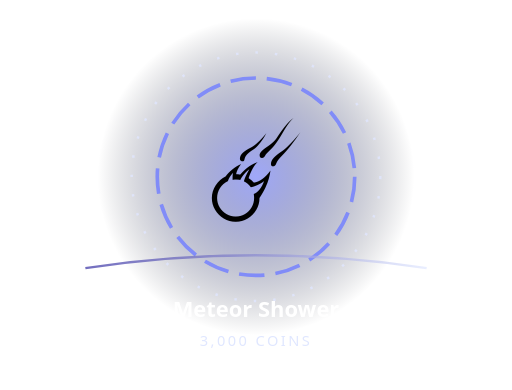
t = 0.00 s
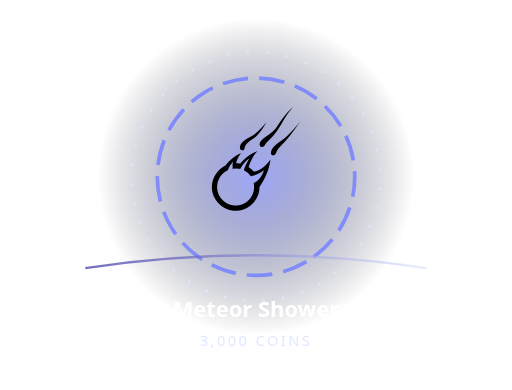
t = 0.68 s
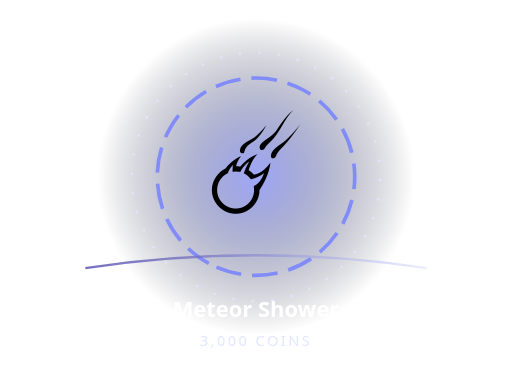
t = 1.35 s
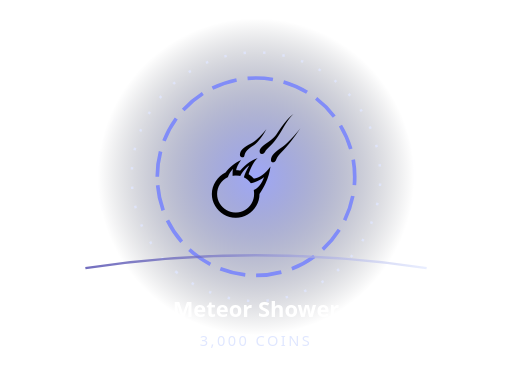
t = 2.05 s
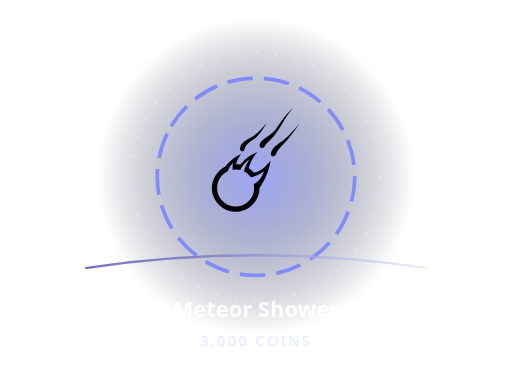
t = 2.40 s
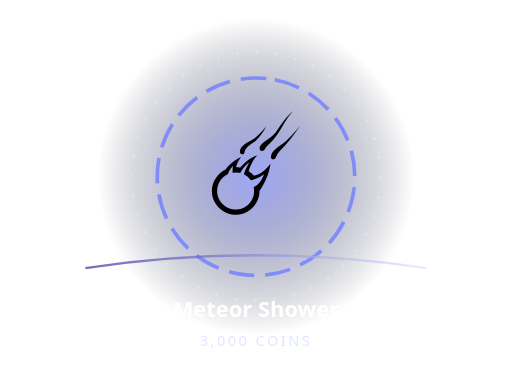
t = 3.20 s

The animated SVG that drew these frames (rendered in a browser with its animation timeline set to each time). Animation: 3 SMIL elements (animateTransform=3); one cycle of 4.10 s, repeats indefinitely.

<svg xmlns="http://www.w3.org/2000/svg" width="420" height="320" viewBox="0 0 420 320" role="img" aria-label="Animated Meteor Shower">
<defs><radialGradient id="b"><stop stop-color="#818cf8" stop-opacity=".76"/><stop offset="1" stop-color="#080c18" stop-opacity="0"/></radialGradient><linearGradient id="r"><stop stop-color="#3730a3"/><stop offset="1" stop-color="#e0e7ff"/></linearGradient></defs>
<circle cx="210" cy="145" r="130" fill="url(#b)"/>
<circle cx="210" cy="145" r="81" fill="none" stroke="#818cf8" stroke-width="3" stroke-dasharray="21 9"><animateTransform attributeName="transform" type="rotate" from="0 210 145" to="360 210 145" dur="4.1s" repeatCount="indefinite"/></circle>
<circle cx="210" cy="145" r="102" fill="none" stroke="#e0e7ff" stroke-opacity=".8" stroke-width="2" stroke-dasharray="2 14"><animateTransform attributeName="transform" type="rotate" from="360 210 145" to="0 210 145" dur="3.2s" repeatCount="indefinite"/></circle>
<g><animateTransform attributeName="transform" type="translate" values="0 4;0 -8;0 4" dur="1.8s" repeatCount="indefinite"/><text x="210" y="177" font-size="94" text-anchor="middle" font-family="'Segoe UI Emoji','Apple Color Emoji',sans-serif">☄️</text></g>
<path d="M70 220 Q210 199 350 220" fill="none" stroke="url(#r)" stroke-width="2" stroke-opacity=".7"/>
<text x="210" y="260" text-anchor="middle" fill="#fff" font-family="system-ui,sans-serif" font-weight="850" font-size="18">Meteor Shower</text>
<text x="210" y="284" text-anchor="middle" fill="#e0e7ff" font-family="system-ui,sans-serif" font-size="12" letter-spacing="2">3,000 COINS</text></svg>
